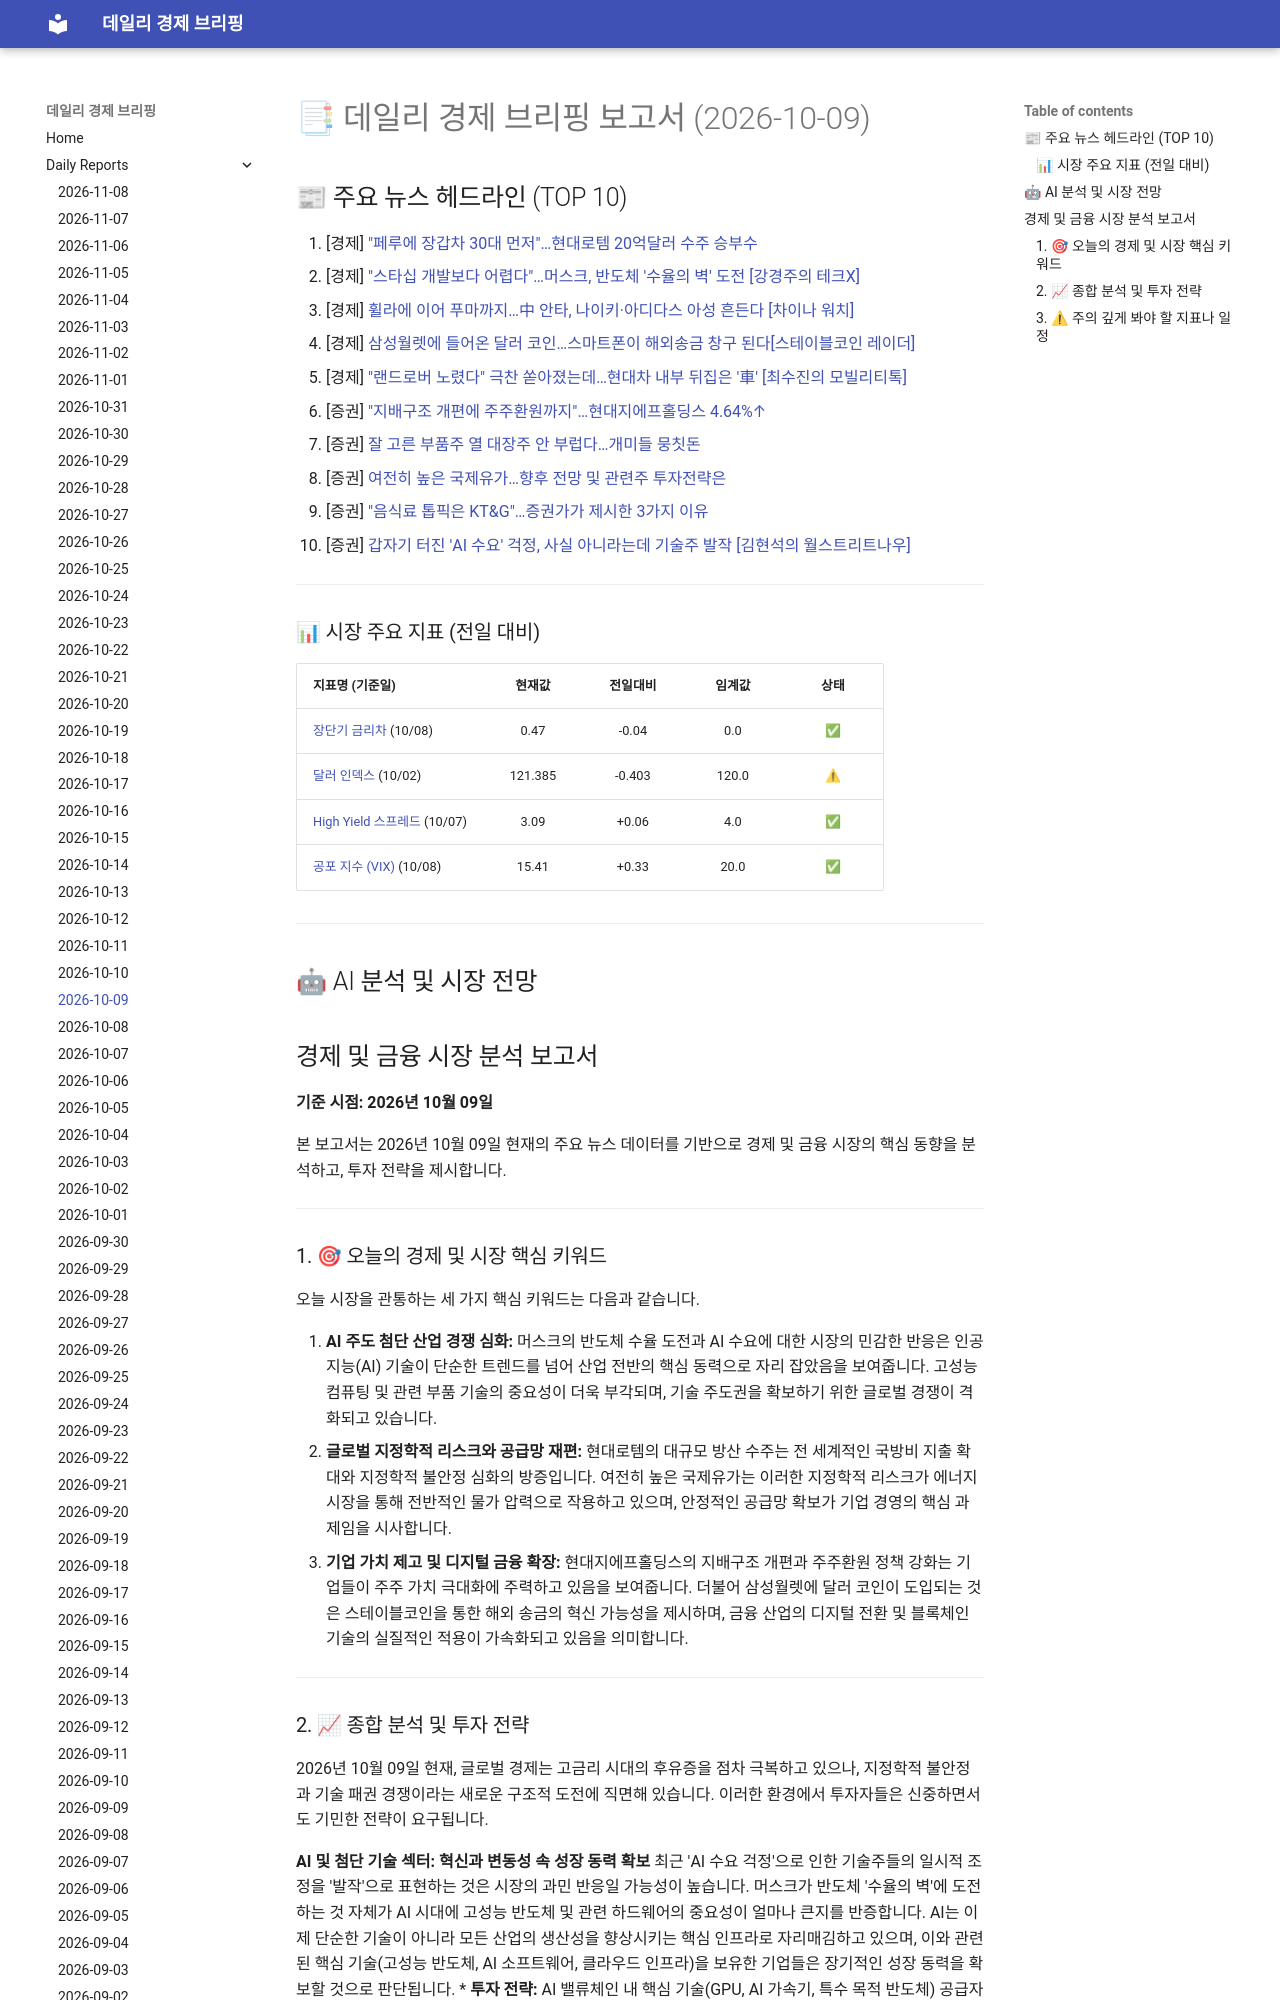

repository: 4610162/daily_news · page: reports/2026-10-09/index.html · generator: mkdocs

# 📑 데일리 경제 브리핑 보고서 (2026-10-09)

## 📰 주요 뉴스 헤드라인 (TOP 10)
1. [경제] ["페루에 장갑차 30대 먼저"…현대로템 20억달러 수주 승부수](https://www.hankyung.com/article/202610081531i)
2. [경제] ["스타십 개발보다 어렵다"…머스크, 반도체 '수율의 벽' 도전 [강경주의 테크X]](https://www.hankyung.com/article/2026100821906)
3. [경제] [휠라에 이어 푸마까지…中 안타, 나이키·아디다스 아성 흔든다 [차이나 워치]](https://www.hankyung.com/article/202610082012i)
4. [경제] [삼성월렛에 들어온 달러 코인…스마트폰이 해외송금 창구 된다[스테이블코인 레이더]](https://www.hankyung.com/article/202610092451i)
5. [경제] ["랜드로버 노렸다" 극찬 쏟아졌는데…현대차 내부 뒤집은 '車' [최수진의 모빌리티톡]](https://www.hankyung.com/article/202610081261g)
6. [증권] ["지배구조 개편에 주주환원까지"…현대지에프홀딩스 4.64%↑](https://www.hankyung.com/article/202610082049i)
7. [증권] [잘 고른 부품주 열 대장주 안 부럽다…개미들 뭉칫돈](https://www.hankyung.com/article/202610082112i)
8. [증권] [여전히 높은 국제유가…향후 전망 및 관련주 투자전략은](https://www.hankyung.com/article/202610081292i)
9. [증권] ["음식료 톱픽은 KT&G"…증권가가 제시한 3가지 이유](https://www.hankyung.com/article/202610082205i)
10. [증권] [갑자기 터진 'AI 수요' 걱정, 사실 아니라는데 기술주 발작 [김현석의 월스트리트나우]](https://www.hankyung.com/article/202610092324i)

---

### 📊 시장 주요 지표 (전일 대비)
| 지표명 (기준일) | 현재값 | 전일대비 | 임계값 | 상태 |
| :--- | :---: | :---: | :---: | :---: |
| [장단기 금리차](https://fred.stlouisfed.org/series/T10Y2Y) (10/08) | 0.47 | -0.04 | 0.0 | ✅ |
| [달러 인덱스](https://fred.stlouisfed.org/series/DTWEXBGS) (10/02) | 121.385 | -0.403 | 120.0 | ⚠ |
| [High Yield 스프레드](https://fred.stlouisfed.org/series/BAMLH0A0HYM2) (10/07) | 3.09 | +0.06 | 4.0 | ✅ |
| [공포 지수 (VIX)](https://finance.yahoo.com/quote/%5EVIX) (10/08) | 15.41 | +0.33 | 20.0 | ✅ |



---

## 🤖 AI 분석 및 시장 전망
## 경제 및 금융 시장 분석 보고서

**기준 시점: 2026년 10월 09일**

본 보고서는 2026년 10월 09일 현재의 주요 뉴스 데이터를 기반으로 경제 및 금융 시장의 핵심 동향을 분석하고, 투자 전략을 제시합니다.

---
